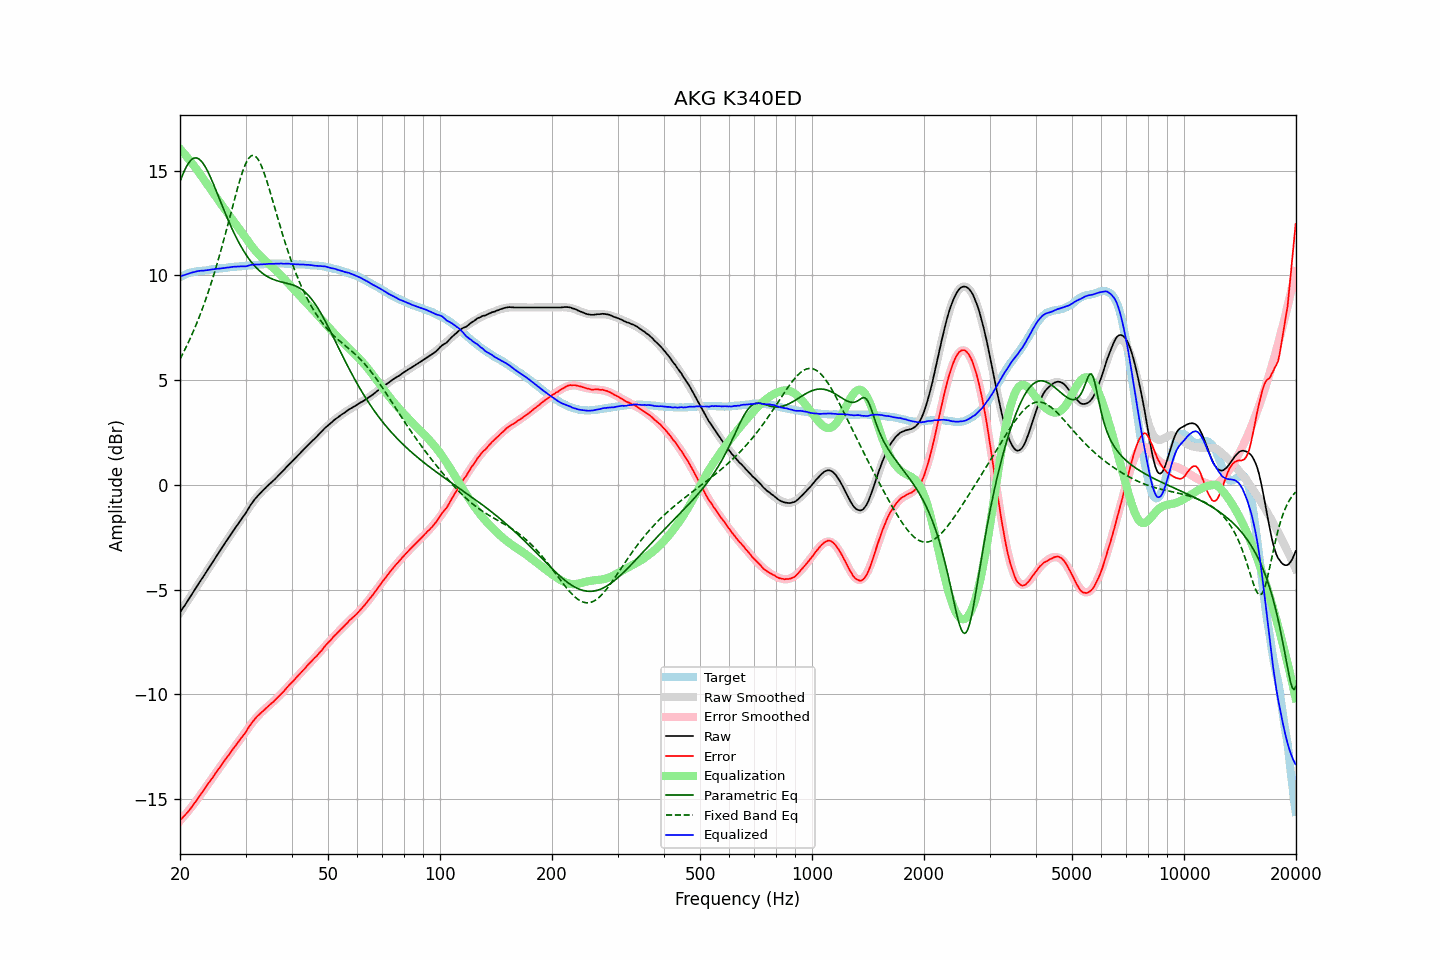

Data behind this chart, as committed beside it:
frequency, raw, error, smoothed, error_smoothed, equalization, parametric_eq, fixed_band_eq, equalized_raw, equalized_smoothed, target
20.00, -6.10, -16.02, -6.10, -16.04, 16.04, 14.48, 6.00, 9.94, 9.94, 9.91
20.20, -5.98, -15.94, -5.99, -15.95, 15.95, 14.68, 6.15, 9.97, 9.97, 9.95
20.40, -5.86, -15.86, -5.87, -15.87, 15.87, 14.87, 6.30, 10.00, 10.00, 9.99
20.61, -5.76, -15.78, -5.75, -15.77, 15.77, 15.04, 6.45, 10.02, 10.03, 10.02
20.81, -5.63, -15.70, -5.63, -15.68, 15.68, 15.19, 6.60, 10.05, 10.05, 10.06
21.02, -5.51, -15.62, -5.51, -15.59, 15.59, 15.32, 6.77, 10.07, 10.08, 10.10
21.23, -5.39, -15.52, -5.39, -15.49, 15.49, 15.43, 6.93, 10.10, 10.10, 10.12
21.44, -5.27, -15.41, -5.27, -15.40, 15.40, 15.51, 7.10, 10.12, 10.12, 10.14
21.66, -5.16, -15.32, -5.15, -15.30, 15.30, 15.57, 7.27, 10.14, 10.14, 10.16
21.87, -5.03, -15.20, -5.04, -15.20, 15.20, 15.60, 7.45, 10.17, 10.16, 10.17
22.09, -4.91, -15.10, -4.92, -15.10, 15.10, 15.61, 7.64, 10.18, 10.18, 10.19
22.31, -4.79, -14.99, -4.80, -14.99, 14.99, 15.59, 7.83, 10.20, 10.20, 10.20
22.54, -4.68, -14.88, -4.68, -14.89, 14.89, 15.54, 8.02, 10.21, 10.21, 10.21
22.76, -4.55, -14.77, -4.56, -14.78, 14.78, 15.47, 8.22, 10.22, 10.22, 10.22
22.99, -4.44, -14.66, -4.44, -14.66, 14.66, 15.38, 8.42, 10.22, 10.23, 10.22
23.22, -4.32, -14.55, -4.32, -14.55, 14.55, 15.27, 8.63, 10.23, 10.24, 10.23
23.45, -4.20, -14.44, -4.20, -14.44, 14.44, 15.14, 8.85, 10.24, 10.24, 10.24
23.69, -4.09, -14.33, -4.08, -14.33, 14.33, 15.00, 9.07, 10.25, 10.25, 10.24
23.92, -3.96, -14.22, -3.96, -14.22, 14.22, 14.85, 9.30, 10.26, 10.26, 10.25
24.16, -3.84, -14.12, -3.84, -14.11, 14.11, 14.68, 9.54, 10.27, 10.27, 10.27
24.40, -3.72, -14.01, -3.72, -14.00, 14.00, 14.50, 9.78, 10.28, 10.28, 10.29
24.65, -3.60, -13.90, -3.61, -13.89, 13.89, 14.32, 10.02, 10.29, 10.29, 10.29
24.89, -3.48, -13.78, -3.49, -13.79, 13.79, 14.14, 10.27, 10.30, 10.30, 10.30
25.14, -3.36, -13.67, -3.37, -13.68, 13.68, 13.95, 10.53, 10.31, 10.31, 10.31
25.39, -3.25, -13.57, -3.25, -13.57, 13.57, 13.75, 10.80, 10.32, 10.32, 10.32
25.65, -3.13, -13.47, -3.13, -13.46, 13.46, 13.56, 11.07, 10.33, 10.33, 10.34
25.91, -3.02, -13.35, -3.02, -13.36, 13.36, 13.37, 11.34, 10.34, 10.34, 10.34
26.16, -2.90, -13.25, -2.90, -13.25, 13.25, 13.18, 11.62, 10.35, 10.35, 10.34
26.43, -2.79, -13.14, -2.78, -13.14, 13.14, 13.00, 11.91, 10.36, 10.36, 10.35
26.69, -2.66, -13.03, -2.67, -13.04, 13.04, 12.81, 12.20, 10.37, 10.37, 10.36
26.96, -2.56, -12.94, -2.56, -12.93, 12.93, 12.63, 12.49, 10.37, 10.37, 10.38
27.23, -2.45, -12.83, -2.44, -12.83, 12.83, 12.46, 12.78, 10.38, 10.38, 10.39
27.50, -2.32, -12.72, -2.33, -12.72, 12.72, 12.29, 13.08, 10.40, 10.39, 10.40
27.77, -2.21, -12.61, -2.22, -12.62, 12.62, 12.12, 13.37, 10.41, 10.40, 10.40
28.05, -2.10, -12.52, -2.11, -12.52, 12.52, 11.96, 13.66, 10.41, 10.41, 10.41
28.33, -1.99, -12.41, -2.00, -12.41, 12.41, 11.81, 13.95, 10.42, 10.42, 10.41
28.62, -1.89, -12.31, -1.88, -12.31, 12.31, 11.66, 14.22, 10.42, 10.42, 10.42
28.90, -1.77, -12.20, -1.77, -12.20, 12.20, 11.51, 14.49, 10.43, 10.43, 10.43
29.19, -1.66, -12.09, -1.65, -12.09, 12.09, 11.37, 14.74, 10.43, 10.44, 10.43
29.48, -1.55, -12.01, -1.54, -11.98, 11.98, 11.24, 14.97, 10.43, 10.45, 10.46
29.78, -1.44, -11.90, -1.42, -11.87, 11.87, 11.12, 15.17, 10.43, 10.45, 10.45
30.08, -1.34, -11.80, -1.31, -11.77, 11.77, 11.00, 15.35, 10.43, 10.46, 10.46
30.38, -1.21, -11.67, -1.19, -11.66, 11.66, 10.88, 15.50, 10.45, 10.46, 10.46
30.68, -1.07, -11.55, -1.08, -11.56, 11.56, 10.77, 15.61, 10.48, 10.47, 10.48
30.99, -0.96, -11.43, -0.98, -11.45, 11.45, 10.67, 15.69, 10.50, 10.48, 10.48
31.30, -0.85, -11.33, -0.87, -11.35, 11.35, 10.58, 15.73, 10.51, 10.48, 10.48
31.61, -0.74, -11.23, -0.77, -11.26, 11.26, 10.49, 15.72, 10.51, 10.49, 10.49
31.93, -0.65, -11.14, -0.67, -11.17, 11.17, 10.40, 15.68, 10.52, 10.50, 10.50
32.24, -0.56, -11.06, -0.57, -11.08, 11.08, 10.32, 15.60, 10.51, 10.51, 10.50
32.57, -0.47, -10.99, -0.48, -10.99, 10.99, 10.25, 15.48, 10.52, 10.51, 10.51
32.89, -0.39, -10.91, -0.39, -10.91, 10.91, 10.18, 15.34, 10.52, 10.52, 10.52
33.22, -0.31, -10.84, -0.31, -10.84, 10.84, 10.12, 15.16, 10.52, 10.53, 10.53
33.55, -0.23, -10.77, -0.23, -10.77, 10.77, 10.06, 14.96, 10.53, 10.53, 10.53
33.89, -0.16, -10.70, -0.16, -10.70, 10.70, 10.01, 14.74, 10.53, 10.54, 10.54
34.23, -0.08, -10.63, -0.09, -10.63, 10.63, 9.96, 14.50, 10.54, 10.54, 10.55
34.57, -0.01, -10.57, -0.01, -10.56, 10.56, 9.91, 14.26, 10.55, 10.55, 10.55
34.92, 0.06, -10.49, 0.06, -10.49, 10.49, 9.87, 14.00, 10.55, 10.55, 10.55
35.27, 0.13, -10.43, 0.13, -10.43, 10.43, 9.84, 13.74, 10.55, 10.56, 10.56
35.62, 0.20, -10.37, 0.20, -10.36, 10.36, 9.81, 13.47, 10.55, 10.56, 10.56
35.97, 0.27, -10.29, 0.28, -10.28, 10.28, 9.78, 13.20, 10.55, 10.56, 10.56
... 635 more rows
